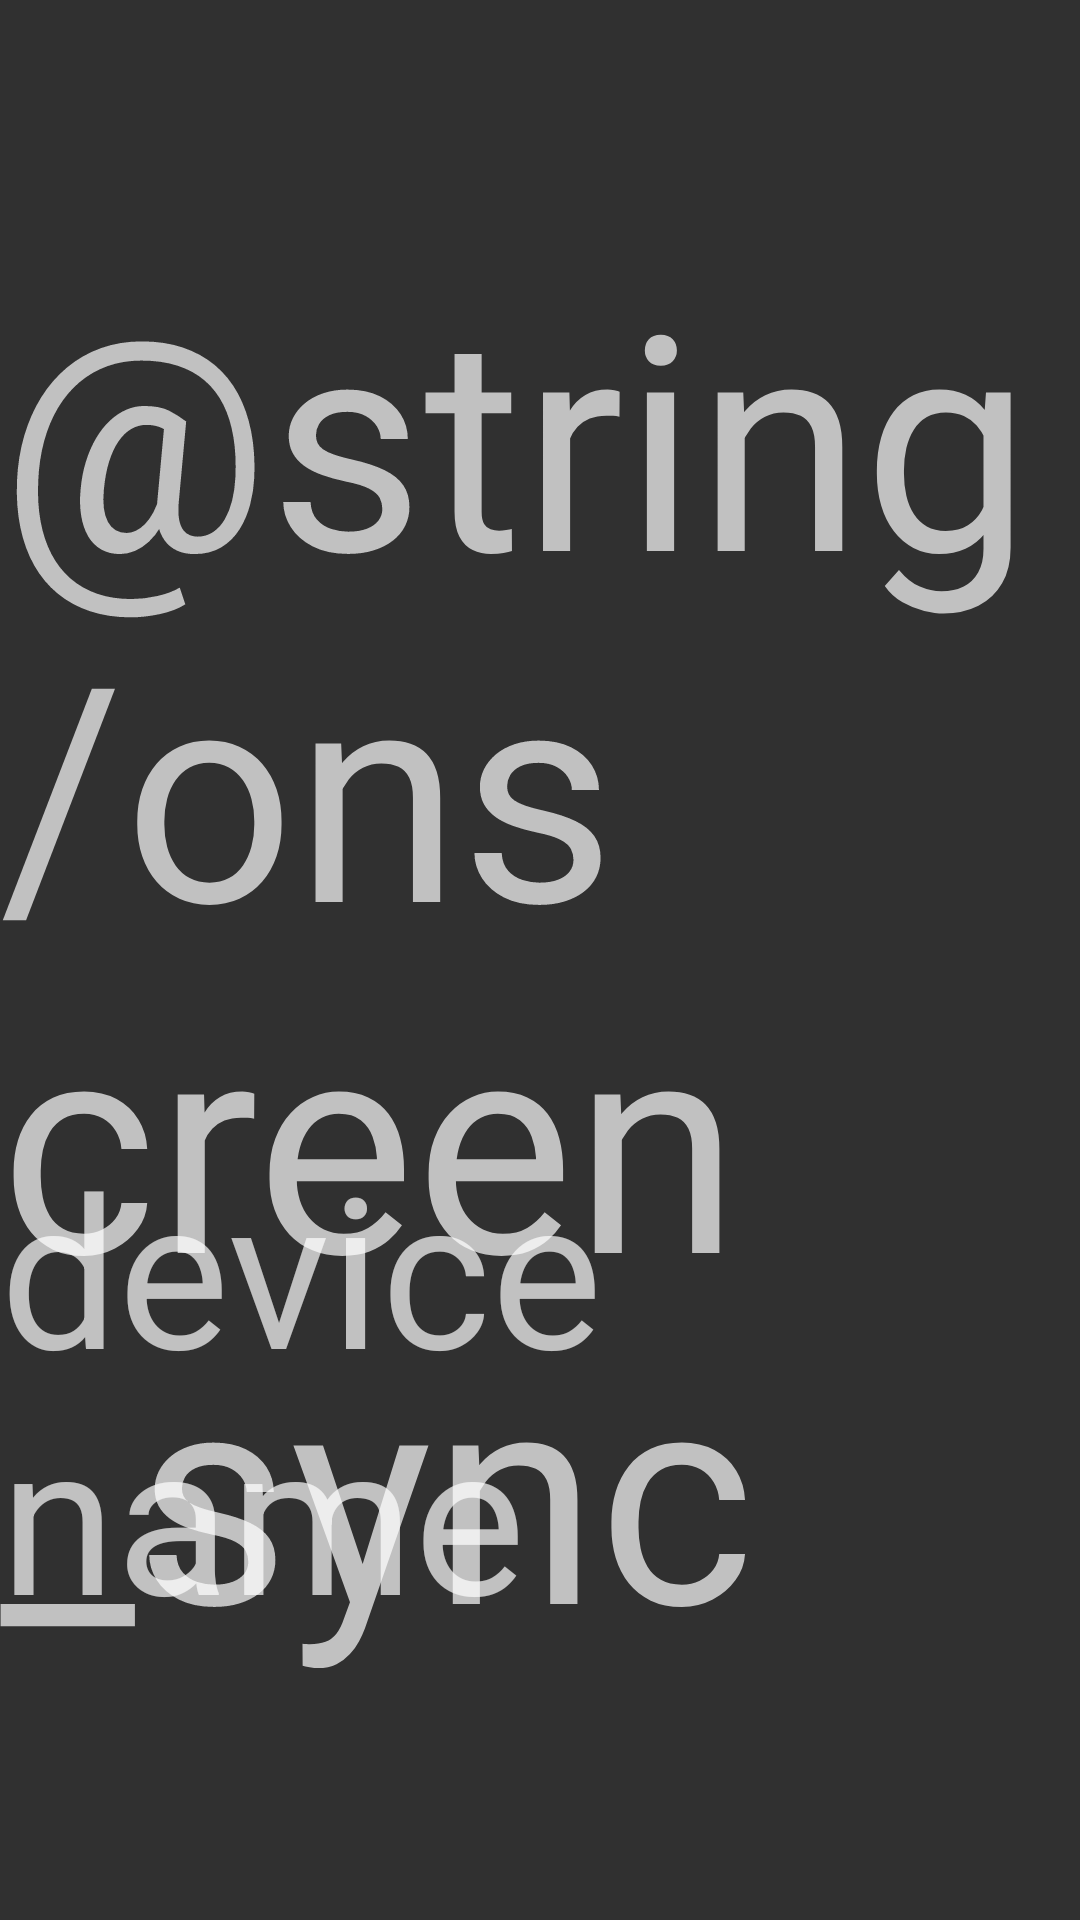

Produce the Android XML layout that renders to this screen, including the resource entries it uses.
<!-- AndroidManifest.xml: activity theme Theme.AppCompat.NoActionBar -->
<!-- res/layout/activity_content.xml -->
<?xml version="1.0" encoding="utf-8"?>
<androidx.constraintlayout.widget.ConstraintLayout xmlns:android="http://schemas.android.com/apk/res/android"
    xmlns:app="http://schemas.android.com/apk/res-auto"
    xmlns:tools="http://schemas.android.com/tools"
    android:layout_width="match_parent"
    android:layout_height="match_parent"
    tools:context=".ContentActivity">

    <TextView
        android:id="@+id/content_message_txt"
        android:layout_width="wrap_content"
        android:layout_height="wrap_content"
        android:text="@string/onscreen_sync"
        android:textSize="100sp"
        app:layout_constraintBottom_toBottomOf="parent"
        app:layout_constraintEnd_toEndOf="parent"
        app:layout_constraintStart_toStartOf="parent"
        app:layout_constraintTop_toTopOf="parent" />

    <TextView
        android:id="@+id/content_act_device_name_textview"
        android:layout_width="wrap_content"
        android:layout_height="wrap_content"
        android:text="device name"
        android:textSize="70sp"
        app:layout_constraintBottom_toBottomOf="parent"
        app:layout_constraintEnd_toEndOf="parent"
        app:layout_constraintHorizontal_bias="0.499"
        app:layout_constraintStart_toStartOf="parent"
        app:layout_constraintTop_toTopOf="parent"
        app:layout_constraintVertical_bias="0.808" />
</androidx.constraintlayout.widget.ConstraintLayout>
<!-- resources referenced by this layout -->
<resources>

</resources>
